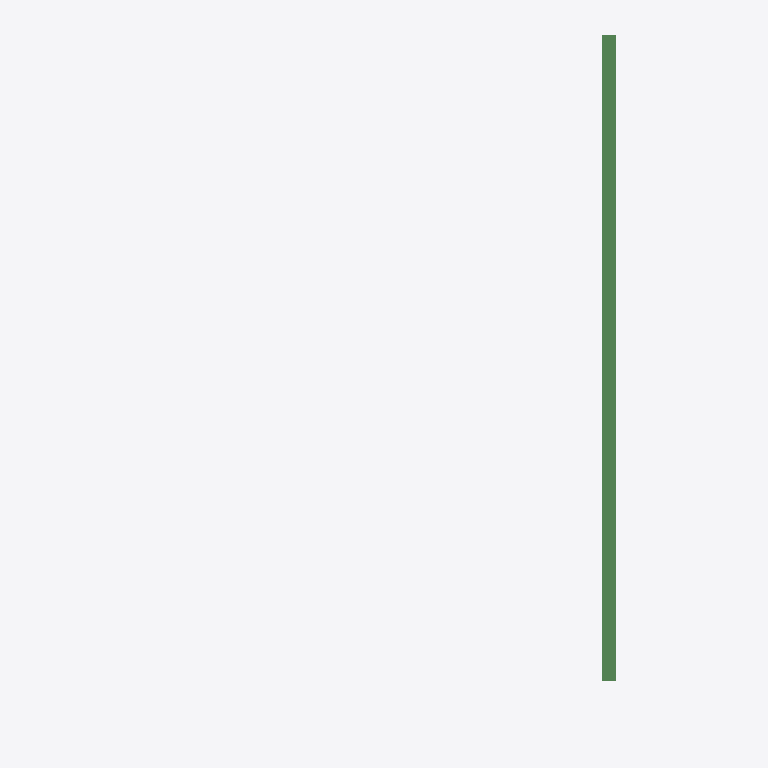
Plan cut of the same IFC building model at storey 'Level 1' (level 0.00 m, cut at 1.40 m), seen from above with north up, elements coloured by IFC class (only those large enough to see are counted): 1 beam (green). No cut surface shows.
Extent 7.7 m × 7.6 m × 3.3 m (x, y, z). Storeys (2): Level 1 at 0.00 m; Level 2 at 3.00 m. Elements (2): 2 IfcBeam.

HEADER;
FILE_DESCRIPTION(('ViewDefinition [CoordinationView_V2.0]'),'2;1');
FILE_NAME('111111','2017-09-29T12:43:30',(''),(''),'The EXPRESS Data Manager Version 5.02.0100.07 : ','20170630_0700(x64) - Exporter 18.2.0.0 - Alterna','');
FILE_SCHEMA(('IFC2X3'));
ENDSEC;
DATA;
#105=IFCPROJECT('045leWpMj4oQIEZ829grmf',#41,'111111',$,$,'Test IfcGit','WIP',(#97),#92);
#248=IFCSITE('045leWpMj4oQIEZ829grmh',#41,'Default',$,'',#247,$,$,.ELEMENT.,(-35,-18,-23,-549194),(149,7,35,603027),0.0,$,$);
#115=IFCBUILDING('045leWpMj4oQIEZ829grme',#41,'TestGIT',$,$,#32,$,'TestGIT',.ELEMENT.,$,$,#111);
#124=IFCBUILDINGSTOREY('045leWpMj4oQIEZ81sLAAA',#41,'Level 1',$,$,#122,$,'Level 1',.ELEMENT.,0.0);
#130=IFCBUILDINGSTOREY('045leWpMj4oQIEZ81sLAaw',#41,'Level 2',$,$,#129,$,'Level 2',.ELEMENT.,3000.0);
#236=IFCBEAM('05j4rEvcfE3gHAsvxxwsfi',#41,'UB-Universal Beams (AS 3679_1):310UB32.0:360915',$,'UB-Universal Beams (AS 3679_1):310UB32.0:91143',#213,#234,'360915');
ENDSEC;
